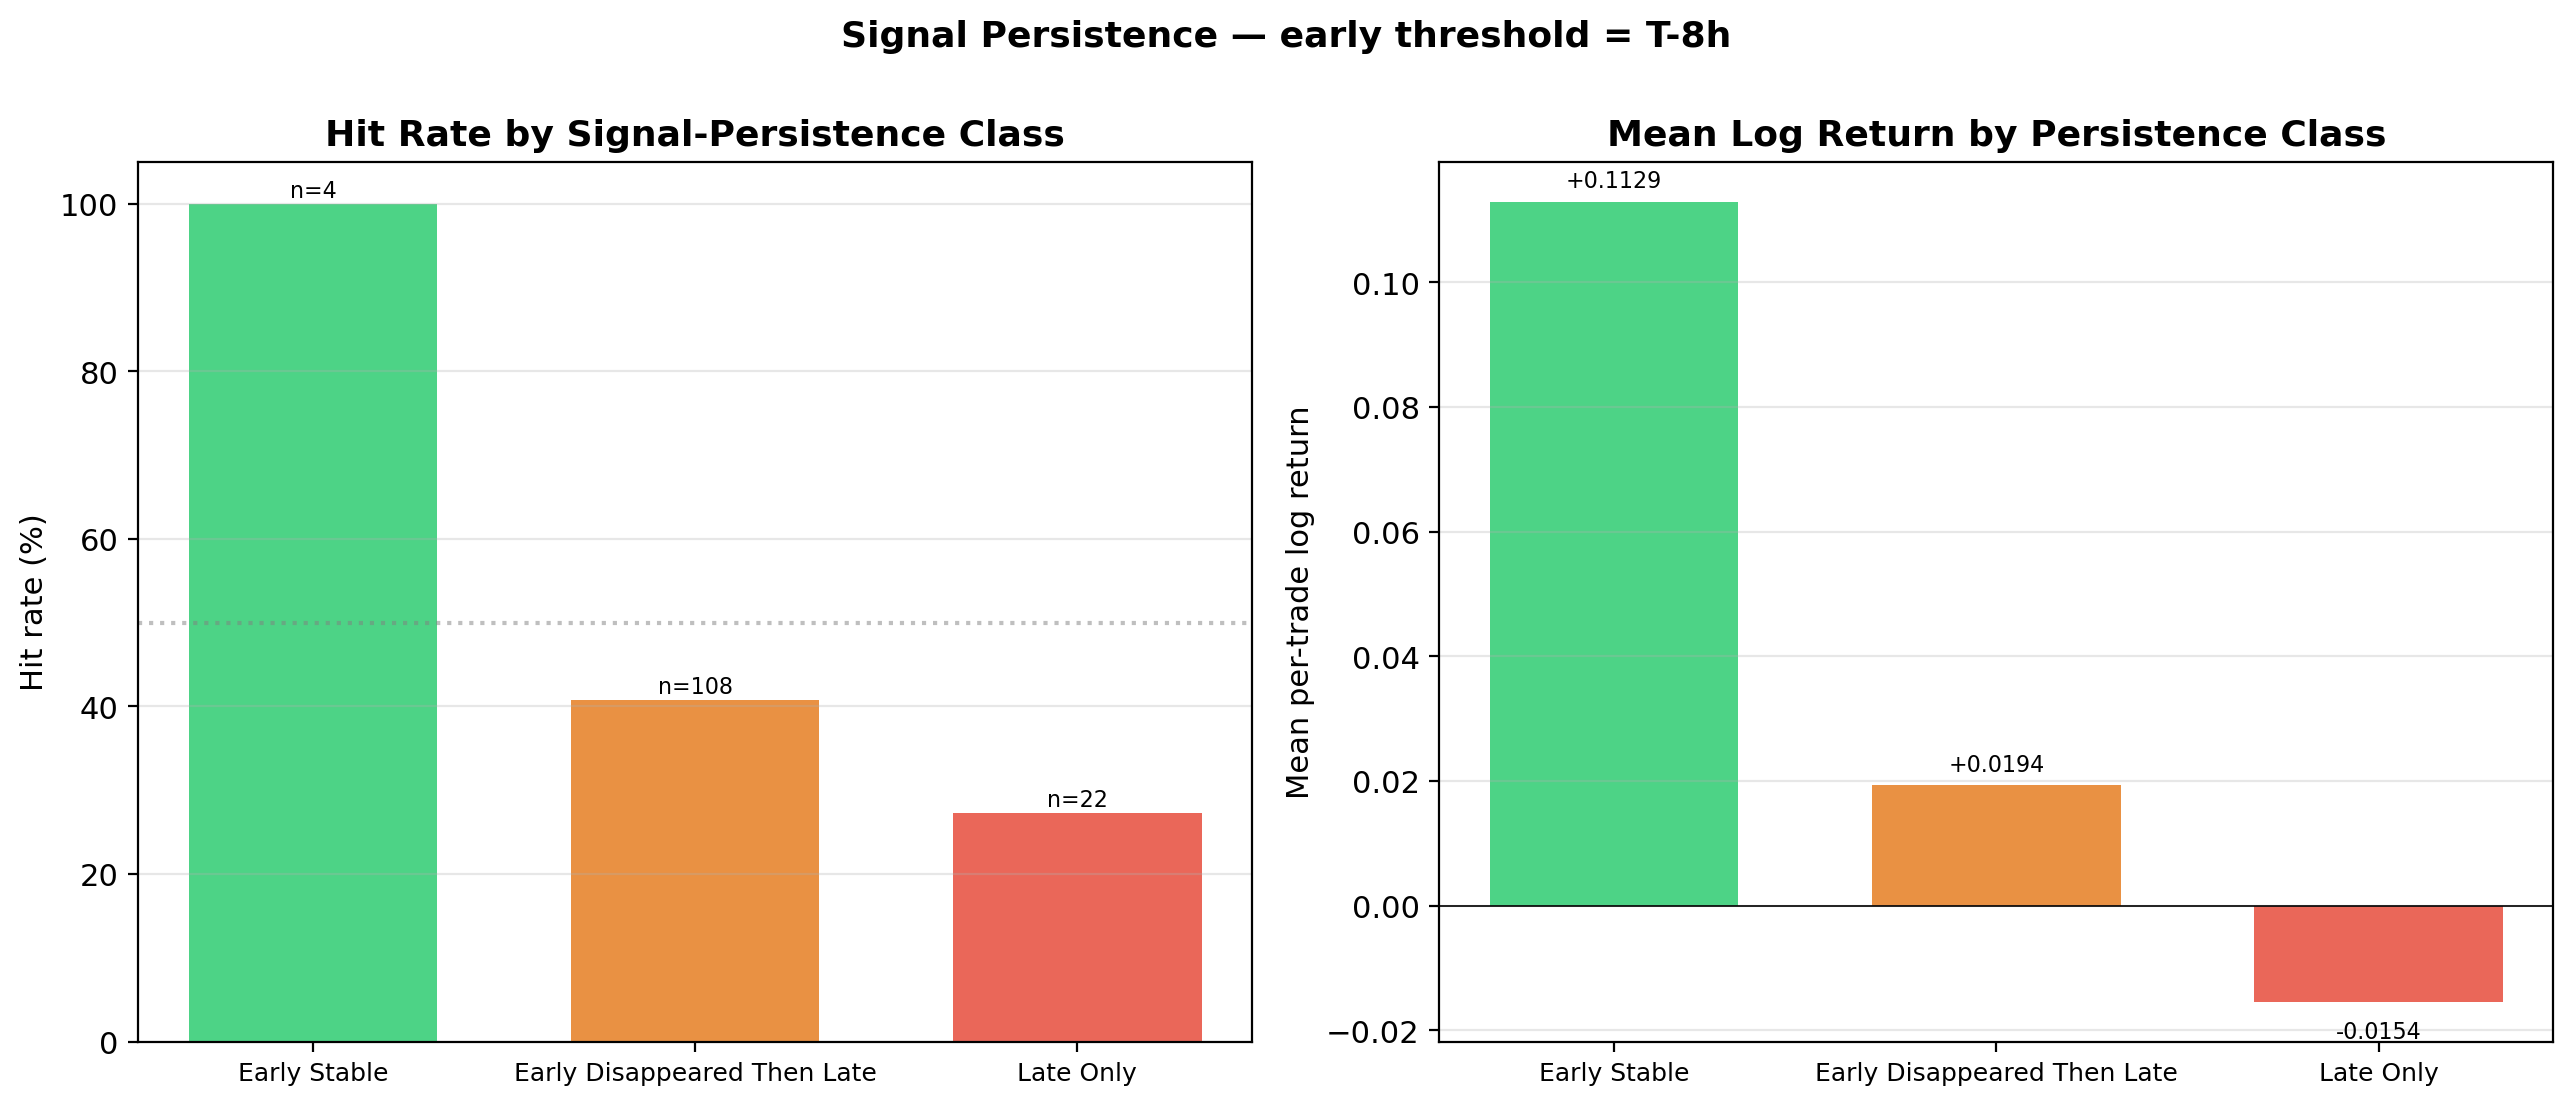

Data behind this chart, as committed beside it:
persistence_class, trades, hit_rate, mean_edge, mean_lead_h, median_lead_h, mean_log_return, mean_closing_move, mean_first_qual_h, mean_n_snapshots
early_stable, 4, 1.0, 0.1127, 12.62, 11.5, 0.1129, 0.06, 12.62, 12.0
early_disappeared_then_late, 108, 0.4074, 0.1407, 14.99, 15.0, 0.01935, 0.0008796, 14.99, 22.41
late_only, 22, 0.2727, 0.1042, 2.591, 1.375, -0.01539, 0.004318, 2.591, 6.0
